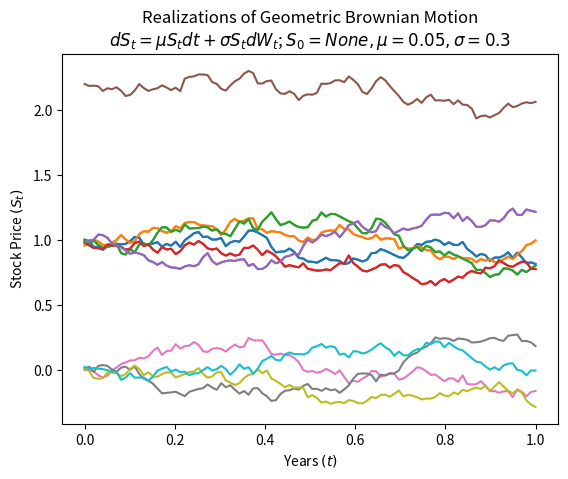

Reproduce this figure in Python.
import matplotlib.pyplot as plt
import numpy as np
from scipy.fftpack import dct, idct


def cosine_transform(series):
    return dct(series, norm="ortho")


def inverse_cosine_transform(series):
    return idct(series, norm="ortho")


def simulate_gbm(mu, sigma, n, M, dt, s0=None):
    St = np.exp(
        (mu - (sigma**2) / 2) * dt
        + sigma * np.sqrt(dt) * np.random.normal(0, 1, size=(M, n)).T
    )
    if s0 is not None:
        St = np.vstack([np.ones(M), St])
        St = s0 * St.cumprod(axis=0)
    else:
        St = St.cumprod(axis=0)
    return St


def plot_gbm(St, n, M, dt, mu, sigma, s0=None):
    time = np.linspace(0, n * dt, St.shape[0])
    tt = np.full(shape=(M, St.shape[0]), fill_value=time).T
    plt.plot(tt, St)
    plt.xlabel("Years $(t)$")
    plt.ylabel("Stock Price $(S_t)$")
    plt.title(
        f"Realizations of Geometric Brownian Motion\n"
        f"$dS_t = \\mu S_t dt + \\sigma S_t dW_t$; "
        f"$S_0 = {s0}, \\mu = {mu}, \\sigma = {sigma}$"
    )
    plt.show()


def estimate_sigma(series, dt):
    return np.sqrt((np.diff(series) ** 2).sum() / (len(series) * dt))


def estimate_log_mu(series, dt):
    return (series[-1] - series[0]) / (len(series) * dt)


def estimate_mu(log_mu, sigma):
    return log_mu + 0.5 * sigma**2


def estimate_parameters(series, dt, ret_distribution=False):
    log_st = np.log(series).T
    estimated_mus = []
    estimated_sigmas = []
    for i, path in enumerate(log_st):
        estimated_sigma = estimate_sigma(path, dt=dt)
        log_mu = estimate_log_mu(path, dt=dt)
        estimated_mu = estimate_mu(log_mu, estimated_sigma)
        estimated_mus.append(estimated_mu)
        estimated_sigmas.append(estimated_sigma)
    estimated_sigmas = np.array(estimated_sigmas)
    estimated_mus = np.array(estimated_mus)
    if ret_distribution:
        return estimated_sigmas, estimated_mus
    else:
        return estimated_sigmas.mean(), estimated_mus.mean()


def main():
    mu = 0.05
    sigma = 0.3
    n = 100
    M = 5
    # T = 1
    dt = 1 / n
    St = simulate_gbm(mu, sigma, n, M, dt)
    print(St[0, :])
    plot_gbm(St, n, M, dt, mu, sigma)
    estimated_sigma, estimated_mu = estimate_parameters(St, dt)
    print(f"Estimated sigma: {estimated_sigma}, Estimated mu: {estimated_mu}")

    transformed = dct(St, norm="ortho")
    plot_gbm(transformed, n, M, dt, mu, sigma)
    recovered = idct(transformed, norm="ortho")
    plot_gbm(recovered, n, M, dt, mu, sigma)

    estimated_sigma, estimated_mu = estimate_parameters(recovered, dt)
    print(f"Estimated sigma: {estimated_sigma}, Estimated mu: {estimated_mu}")


if __name__ == "__main__":
    main()
